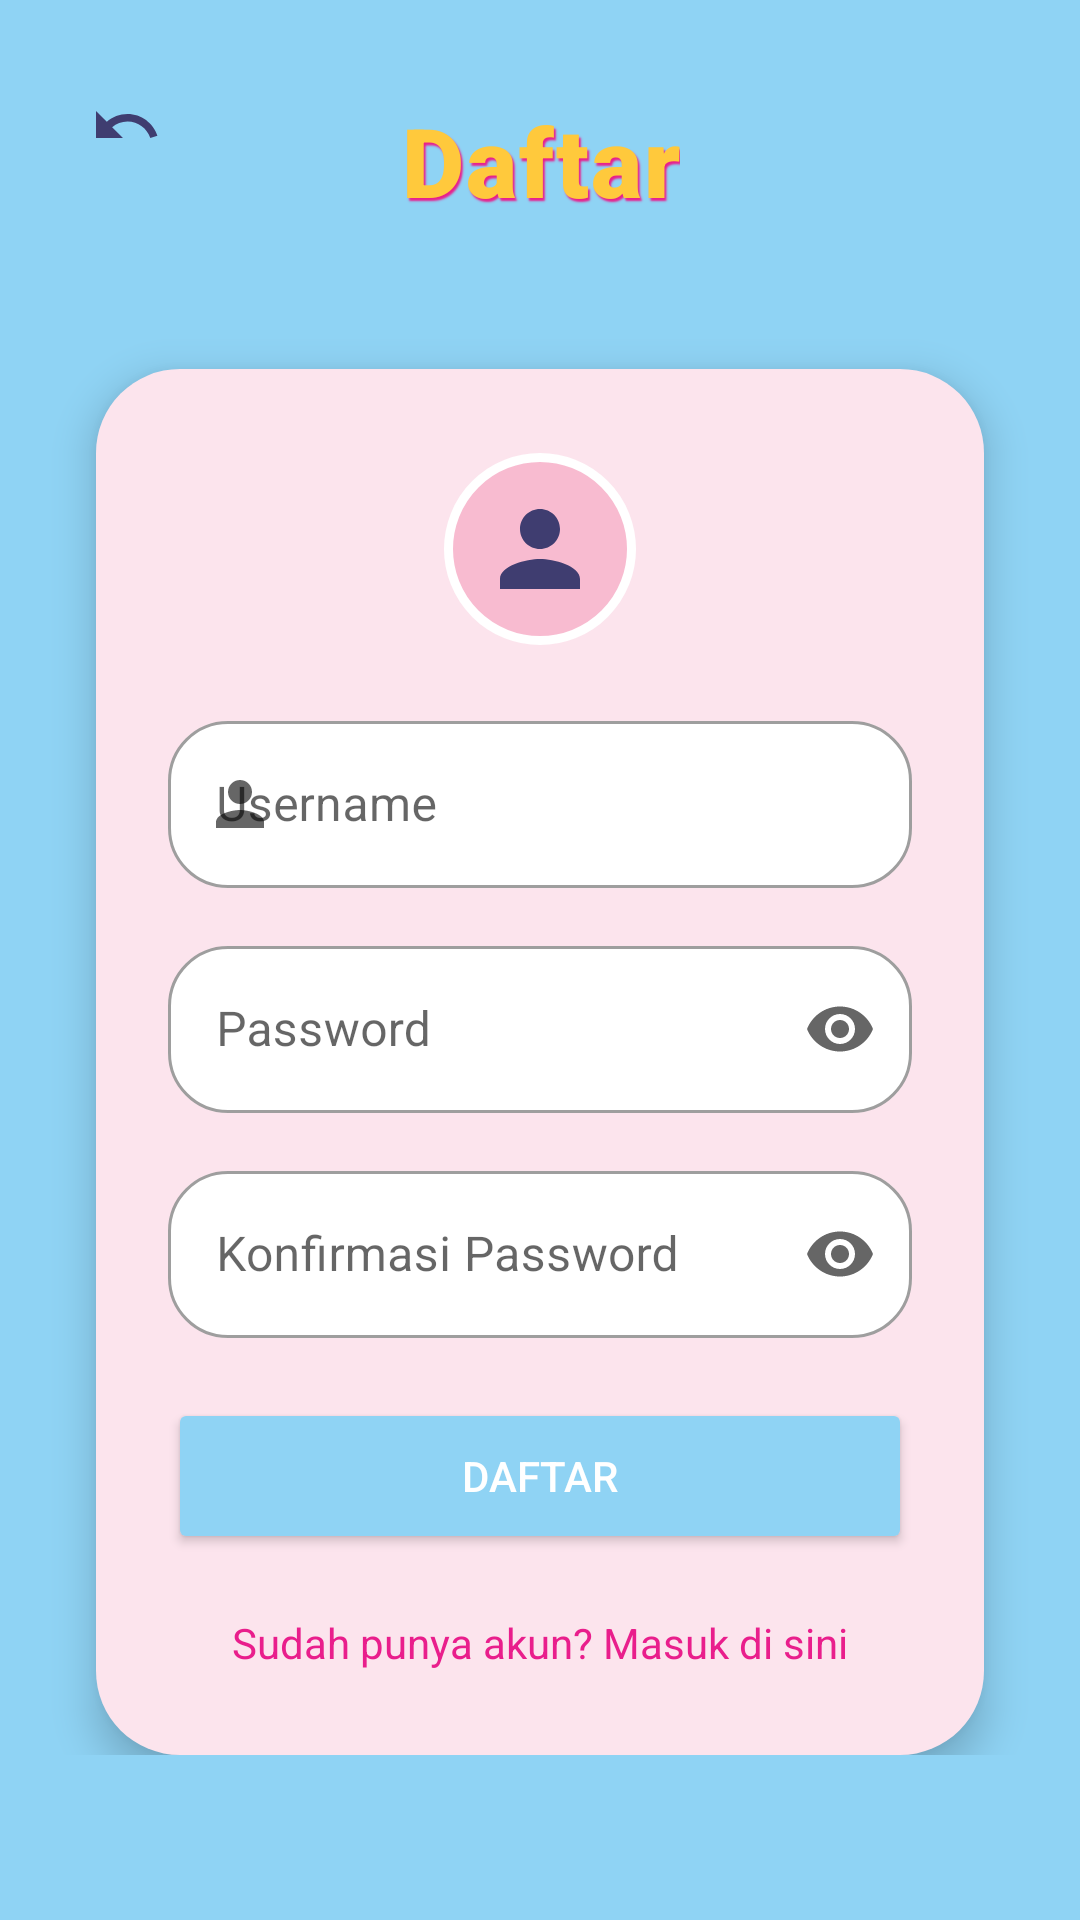

Android layout source for this screen:
<!-- AndroidManifest.xml: activity theme Theme.TrilinggoKids.NoActionBar -->
<!-- res/layout/activity_register.xml -->
<?xml version="1.0" encoding="utf-8"?>
<androidx.constraintlayout.widget.ConstraintLayout xmlns:android="http://schemas.android.com/apk/res/android"
    xmlns:app="http://schemas.android.com/apk/res-auto"
    android:layout_width="match_parent"
    android:layout_height="match_parent"
    android:background="@drawable/background_background">

    <ScrollView
        android:layout_width="match_parent"
        android:layout_height="match_parent">

        <androidx.constraintlayout.widget.ConstraintLayout
            android:layout_width="match_parent"
            android:layout_height="wrap_content">

            <ImageButton
                android:id="@+id/btnBack"
                android:layout_width="44dp"
                android:layout_height="44dp"
                android:layout_marginStart="20dp"
                android:layout_marginTop="20dp"
                android:background="@drawable/bg_nav_icon"
                android:contentDescription="@string/content_desc_back"
                android:padding="8dp"
                android:src="@drawable/ic_back_curved"
                app:layout_constraintStart_toStartOf="parent"
                app:layout_constraintTop_toTopOf="parent" />

            <TextView
                android:id="@+id/tvTitle"
                style="@style/TitleYellowBubble"
                android:layout_width="wrap_content"
                android:layout_height="wrap_content"
                android:layout_marginTop="32dp"
                android:text="@string/btn_daftar"
                android:textSize="32sp"
                app:layout_constraintEnd_toEndOf="parent"
                app:layout_constraintStart_toStartOf="parent"
                app:layout_constraintTop_toTopOf="parent" />

            <androidx.constraintlayout.widget.ConstraintLayout
                android:id="@+id/cardRegister"
                android:layout_width="0dp"
                android:layout_height="wrap_content"
                android:layout_marginStart="32dp"
                android:layout_marginTop="48dp"
                android:layout_marginEnd="32dp"
                android:layout_marginBottom="32dp"
                android:background="@drawable/bg_card_menu"
                android:elevation="8dp"
                android:padding="24dp"
                app:layout_constraintEnd_toEndOf="parent"
                app:layout_constraintStart_toStartOf="parent"
                app:layout_constraintTop_toBottomOf="@id/tvTitle">

                <ImageView
                    android:id="@+id/ivAvatarBig"
                    android:layout_width="64dp"
                    android:layout_height="64dp"
                    android:layout_marginTop="4dp"
                    android:background="@drawable/bg_avatar_circle"
                    android:contentDescription="@null"
                    android:padding="12dp"
                    android:src="@drawable/ic_person"
                    app:layout_constraintEnd_toEndOf="parent"
                    app:layout_constraintStart_toStartOf="parent"
                    app:layout_constraintTop_toTopOf="parent" />

                <com.google.android.material.textfield.TextInputLayout
                    android:id="@+id/tilUsername"
                    style="@style/Widget.MaterialComponents.TextInputLayout.OutlinedBox"
                    android:layout_width="match_parent"
                    android:layout_height="wrap_content"
                    android:layout_marginTop="20dp"
                    app:boxBackgroundColor="@color/white"
                    app:boxCornerRadiusBottomEnd="20dp"
                    app:boxCornerRadiusBottomStart="20dp"
                    app:boxCornerRadiusTopEnd="20dp"
                    app:boxCornerRadiusTopStart="20dp"
                    app:layout_constraintTop_toBottomOf="@id/ivAvatarBig"
                    app:startIconDrawable="@drawable/ic_person">

                    <com.google.android.material.textfield.TextInputEditText
                        android:id="@+id/etUsername"
                        android:layout_width="match_parent"
                        android:layout_height="wrap_content"
                        android:hint="@string/hint_username"
                        android:inputType="text" />

                </com.google.android.material.textfield.TextInputLayout>

                <com.google.android.material.textfield.TextInputLayout
                    android:id="@+id/tilPassword"
                    style="@style/Widget.MaterialComponents.TextInputLayout.OutlinedBox"
                    android:layout_width="match_parent"
                    android:layout_height="wrap_content"
                    android:layout_marginTop="14dp"
                    app:boxBackgroundColor="@color/white"
                    app:boxCornerRadiusBottomEnd="20dp"
                    app:boxCornerRadiusBottomStart="20dp"
                    app:boxCornerRadiusTopEnd="20dp"
                    app:boxCornerRadiusTopStart="20dp"
                    app:endIconMode="password_toggle"
                    app:layout_constraintTop_toBottomOf="@id/tilUsername">

                    <com.google.android.material.textfield.TextInputEditText
                        android:id="@+id/etPassword"
                        android:layout_width="match_parent"
                        android:layout_height="wrap_content"
                        android:hint="@string/hint_password"
                        android:inputType="textPassword" />

                </com.google.android.material.textfield.TextInputLayout>

                <com.google.android.material.textfield.TextInputLayout
                    android:id="@+id/tilConfirmPassword"
                    style="@style/Widget.MaterialComponents.TextInputLayout.OutlinedBox"
                    android:layout_width="match_parent"
                    android:layout_height="wrap_content"
                    android:layout_marginTop="14dp"
                    app:boxBackgroundColor="@color/white"
                    app:boxCornerRadiusBottomEnd="20dp"
                    app:boxCornerRadiusBottomStart="20dp"
                    app:boxCornerRadiusTopEnd="20dp"
                    app:boxCornerRadiusTopStart="20dp"
                    app:endIconMode="password_toggle"
                    app:layout_constraintTop_toBottomOf="@id/tilPassword">

                    <com.google.android.material.textfield.TextInputEditText
                        android:id="@+id/etConfirmPassword"
                        android:layout_width="match_parent"
                        android:layout_height="wrap_content"
                        android:hint="@string/hint_confirm_password"
                        android:inputType="textPassword" />

                </com.google.android.material.textfield.TextInputLayout>

                <Button
                    android:id="@+id/btnDaftar"
                    android:layout_width="match_parent"
                    android:layout_height="52dp"
                    android:layout_marginTop="20dp"
                    android:backgroundTint="@color/sky_blue"
                    android:text="@string/btn_daftar"
                    android:textColor="@color/white"
                    app:cornerRadius="26dp"
                    app:layout_constraintTop_toBottomOf="@id/tilConfirmPassword" />

                <TextView
                    android:id="@+id/tvGoLogin"
                    android:layout_width="wrap_content"
                    android:layout_height="wrap_content"
                    android:layout_marginTop="16dp"
                    android:padding="4dp"
                    android:text="@string/text_sudah_punya_akun"
                    android:textColor="@color/text_pink"
                    app:layout_constraintBottom_toBottomOf="parent"
                    app:layout_constraintEnd_toEndOf="parent"
                    app:layout_constraintStart_toStartOf="parent"
                    app:layout_constraintTop_toBottomOf="@id/btnDaftar" />

            </androidx.constraintlayout.widget.ConstraintLayout>

        </androidx.constraintlayout.widget.ConstraintLayout>

    </ScrollView>

</androidx.constraintlayout.widget.ConstraintLayout>
<!-- resources referenced by this layout -->
<resources>
  <color name="sky_blue">#8FD3F4</color>
  <color name="text_pink">#E91E8C</color>
  <color name="white">#FFFFFF</color>
  <!-- drawable bg_avatar_circle (drawable) -->
  <?xml version="1.0" encoding="utf-8"?>
  <shape xmlns:android="http://schemas.android.com/apk/res/android"
      android:shape="oval">
      <solid android:color="@color/card_pink" />
      <stroke
          android:width="3dp"
          android:color="@color/white" />
  </shape>
  <!-- drawable bg_card_menu (drawable) -->
  <?xml version="1.0" encoding="utf-8"?>
  <shape xmlns:android="http://schemas.android.com/apk/res/android"
      android:shape="rectangle">
      <solid android:color="@color/card_pink_light" />
      <corners android:radius="28dp" />
  </shape>
  <!-- drawable ic_back_curved (drawable) -->
  <?xml version="1.0" encoding="utf-8"?>
  <vector xmlns:android="http://schemas.android.com/apk/res/android"
      android:width="24dp"
      android:height="24dp"
      android:viewportWidth="24"
      android:viewportHeight="24"
      android:tint="@color/primary_purple">
      <path
          android:fillColor="@android:color/white"
          android:pathData="M12.5,8c-2.65,0 -5.05,0.99 -6.9,2.6L2,7v9h9l-3.62,-3.62c1.39,-1.16 3.16,-1.88 5.12,-1.88c3.54,0 6.55,2.31 7.6,5.5l2.37,-0.78C21.08,11.03 17.15,8 12.5,8z" />
  </vector>
  <!-- drawable ic_person (drawable) -->
  <?xml version="1.0" encoding="utf-8"?>
  <vector xmlns:android="http://schemas.android.com/apk/res/android"
      android:width="24dp"
      android:height="24dp"
      android:viewportWidth="24"
      android:viewportHeight="24">
      <path
          android:fillColor="@color/primary_purple"
          android:pathData="M12,12c2.21,0 4,-1.79 4,-4s-1.79,-4 -4,-4 -4,1.79 -4,4 1.79,4 4,4zM12,14c-2.67,0 -8,1.34 -8,4v2h16v-2c0,-2.66 -5.33,-4 -8,-4z" />
  </vector>
  <string name="btn_daftar">Daftar</string>
  <string name="content_desc_back">Sebelumnya</string>
  <string name="hint_confirm_password">Konfirmasi Password</string>
  <string name="hint_password">Password</string>
  <string name="hint_username">Username</string>
  <string name="text_sudah_punya_akun">Sudah punya akun? Masuk di sini</string>
  <style name="TitleYellowBubble">
          <item name="android:fontFamily">sans-serif-black</item>
          <item name="android:textColor">@color/primary_yellow</item>
          <item name="android:textSize">40sp</item>
          <item name="android:textStyle">bold</item>
          <item name="android:shadowColor">@color/primary_pink_dark</item>
          <item name="android:shadowDx">2</item>
          <item name="android:shadowDy">3</item>
          <item name="android:shadowRadius">1</item>
          <item name="android:gravity">center</item>
          <item name="android:letterSpacing">0.02</item>
      </style>
  <style name="Theme.TrilinggoKids.NoActionBar">
          <item name="windowActionBar">false</item>
          <item name="windowNoTitle">true</item>
      </style>
  <color name="card_pink">#F8BBD0</color>
  <color name="card_pink_light">#FCE4ED</color>
  <color name="primary_purple">#3F3D70</color>
  <color name="primary_yellow">#FFC93C</color>
  <color name="primary_pink_dark">#E91E8C</color>
</resources>
